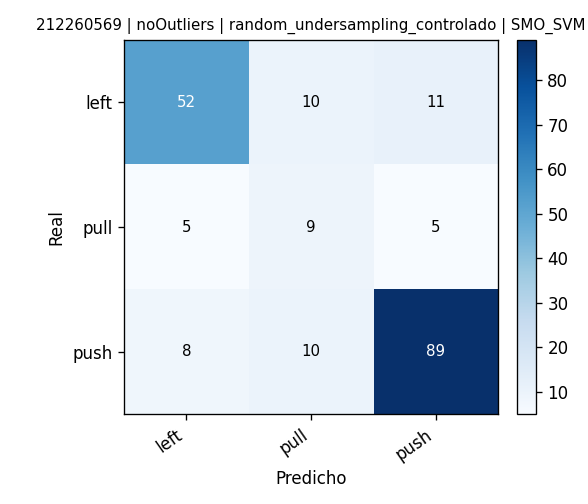

The data file committed next to this chart (first rows):
, pred_left, pred_pull, pred_push
real_left, 52, 10, 11
real_pull, 5, 9, 5
real_push, 8, 10, 89
